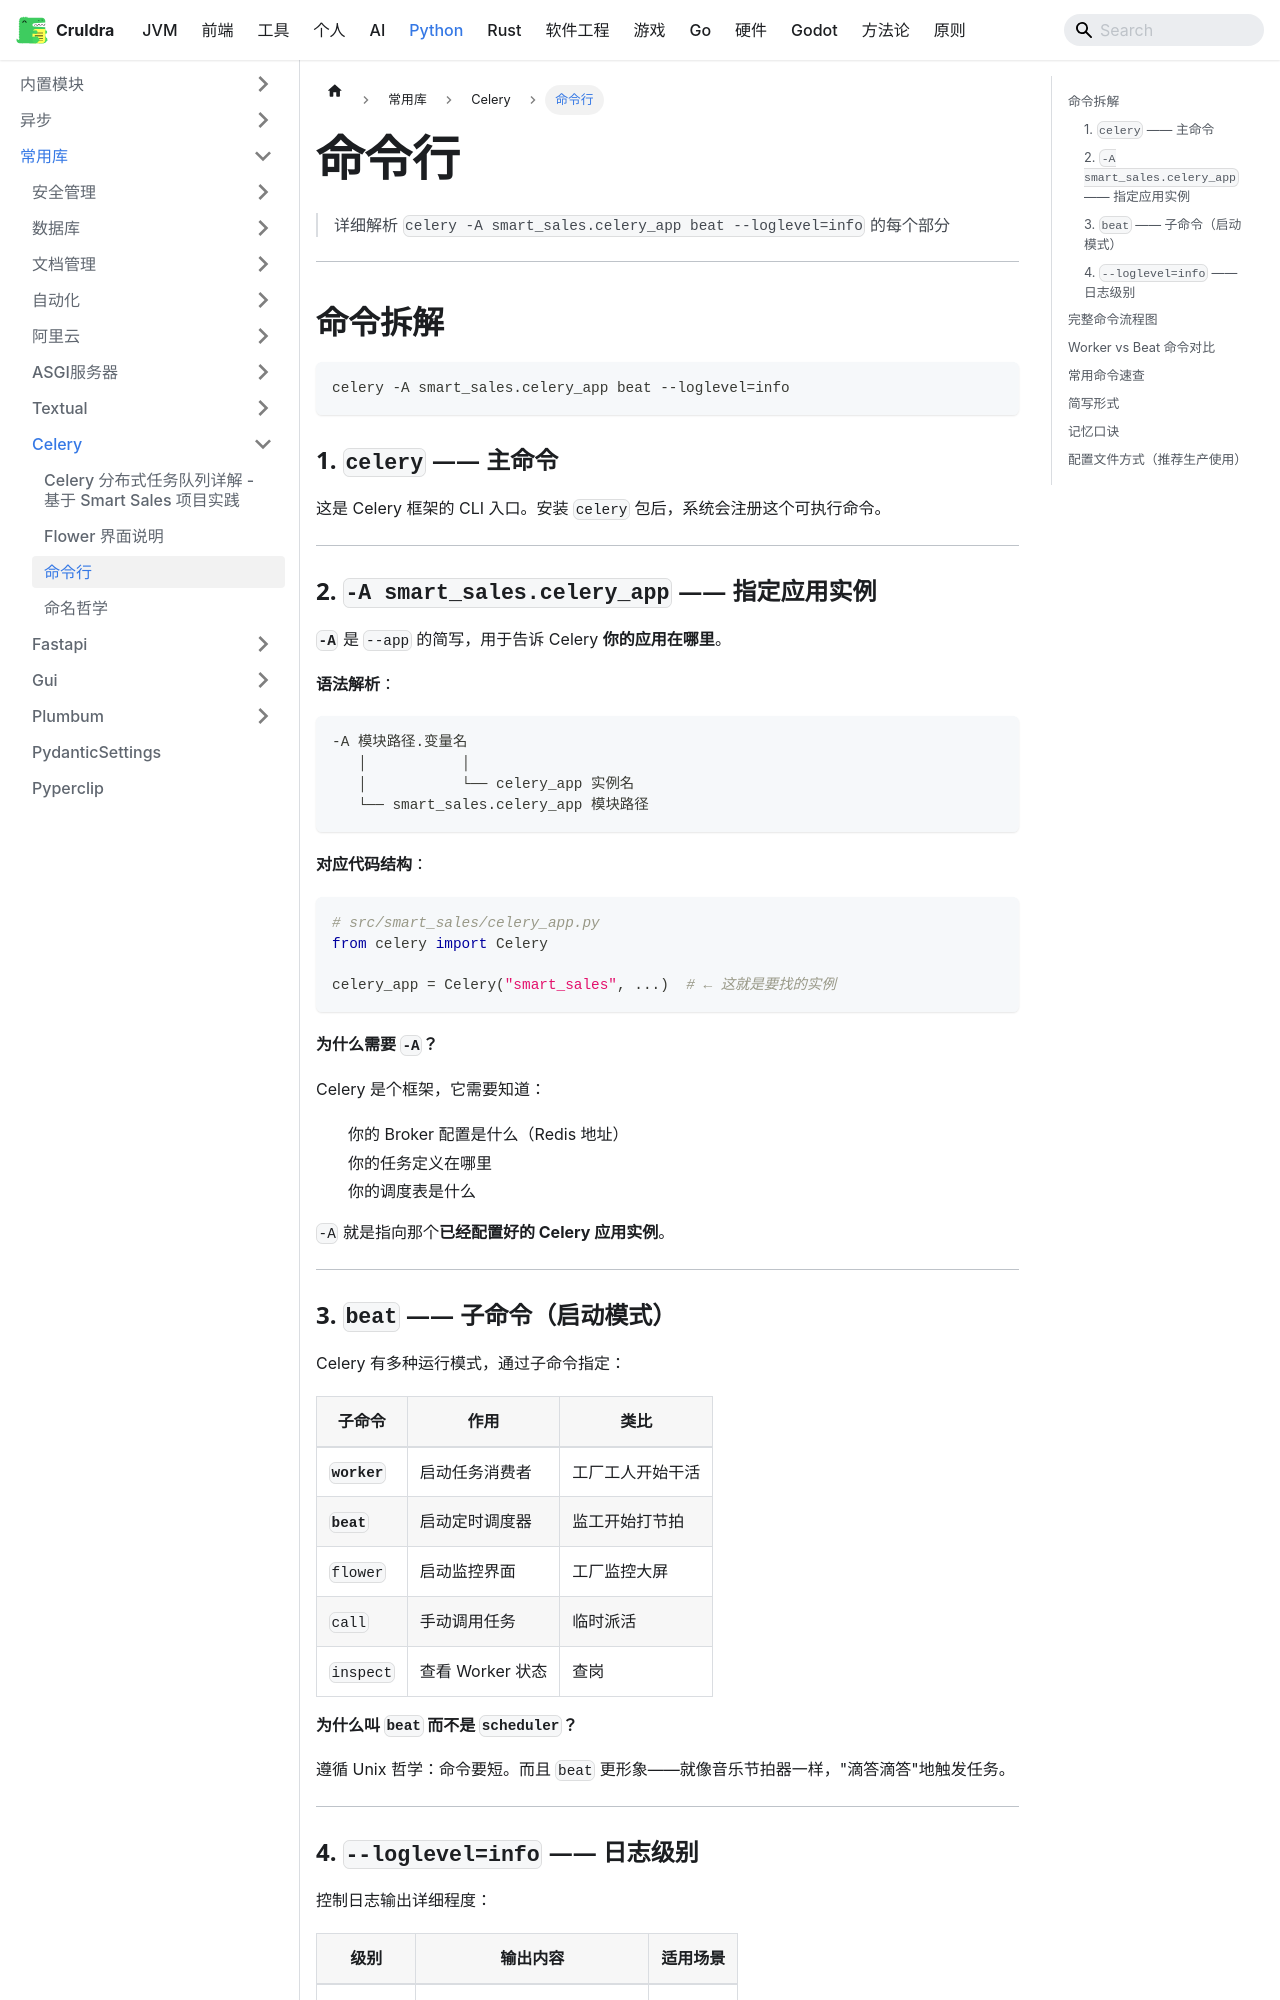

repository: cruldra/notes3 · page: docs/Python/第三方库/Celery/命令行.html · generator: docusaurus

> 详细解析 `celery -A smart_sales.celery_app beat --loglevel=info` 的每个部分

---

## 命令拆解

```bash
celery -A smart_sales.celery_app beat --loglevel=info
```

### 1. `celery` —— 主命令

这是 Celery 框架的 CLI 入口。安装 `celery` 包后，系统会注册这个可执行命令。

---

### 2. `-A smart_sales.celery_app` —— 指定应用实例

**`-A`** 是 `--app` 的简写，用于告诉 Celery **你的应用在哪里**。

**语法解析**：
```
-A 模块路径.变量名
   │           │
   │           └── celery_app 实例名
   └── smart_sales.celery_app 模块路径
```

**对应代码结构**：
```python
# src/smart_sales/celery_app.py
from celery import Celery

celery_app = Celery("smart_sales", ...)  # ← 这就是要找的实例
```

**为什么需要 `-A`？**

Celery 是个框架，它需要知道：
1. 你的 Broker 配置是什么（Redis 地址）
2. 你的任务定义在哪里
3. 你的调度表是什么

`-A` 就是指向那个**已经配置好的 Celery 应用实例**。

---

### 3. `beat` —— 子命令（启动模式）

Celery 有多种运行模式，通过子命令指定：

| 子命令 | 作用 | 类比 |
|--------|------|------|
| **`worker`** | 启动任务消费者 | 工厂工人开始干活 |
| **`beat`** | 启动定时调度器 | 监工开始打节拍 |
| `flower` | 启动监控界面 | 工厂监控大屏 |
| `call` | 手动调用任务 | 临时派活 |
| `inspect` | 查看 Worker 状态 | 查岗 |

**为什么叫 `beat` 而不是 `scheduler`？**

遵循 Unix 哲学：命令要短。而且 `beat` 更形象——就像音乐节拍器一样，"滴答滴答"地触发任务。

---

### 4. `--loglevel=info` —— 日志级别

控制日志输出详细程度：

| 级别 | 输出内容 | 适用场景 |
|------|---------|----------|
| `debug` | 最详细，包括内部状态 | 开发调试 |
| **`info`** | 关键事件（任务触发、执行）| **生产推荐** |
| `warning` | 警告和错误 | 安静模式 |
| `error` | 仅错误 | 极简模式 |
| `critical` | 仅致命错误 | 紧急模式 |

---
